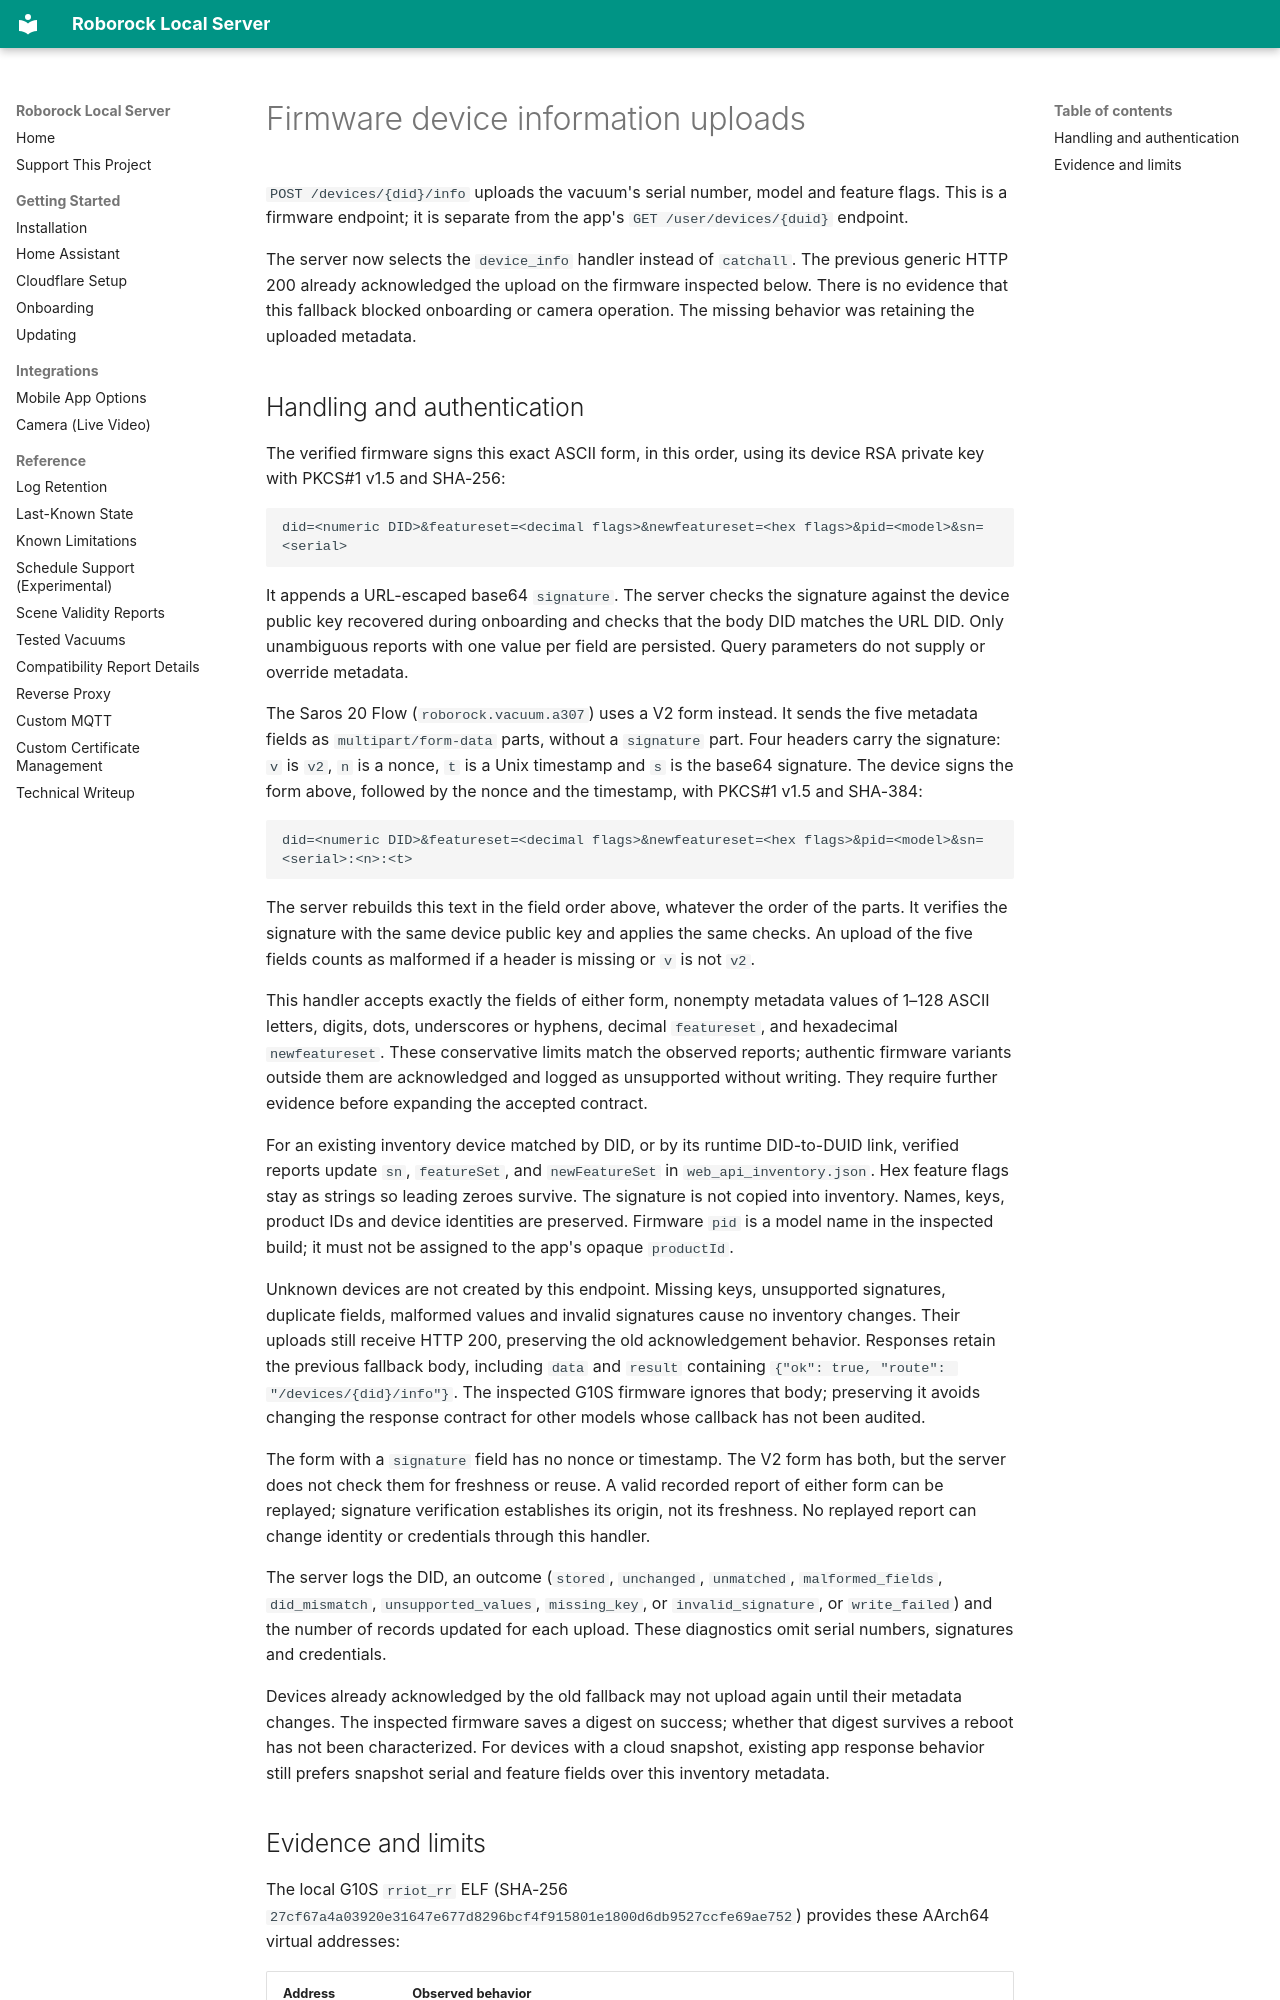

repository: Python-roborock/local_roborock_server · page: device-info/index.html · generator: mkdocs

# Firmware device information uploads

`POST /devices/{did}/info` uploads the vacuum's serial number, model and feature
flags. This is a firmware endpoint; it is separate from the app's
`GET /user/devices/{duid}` endpoint.

The server now selects the `device_info` handler instead of `catchall`. The
previous generic HTTP 200 already acknowledged the upload on the firmware
inspected below. There is no evidence that this fallback blocked onboarding or
camera operation. The missing behavior was retaining the uploaded metadata.
